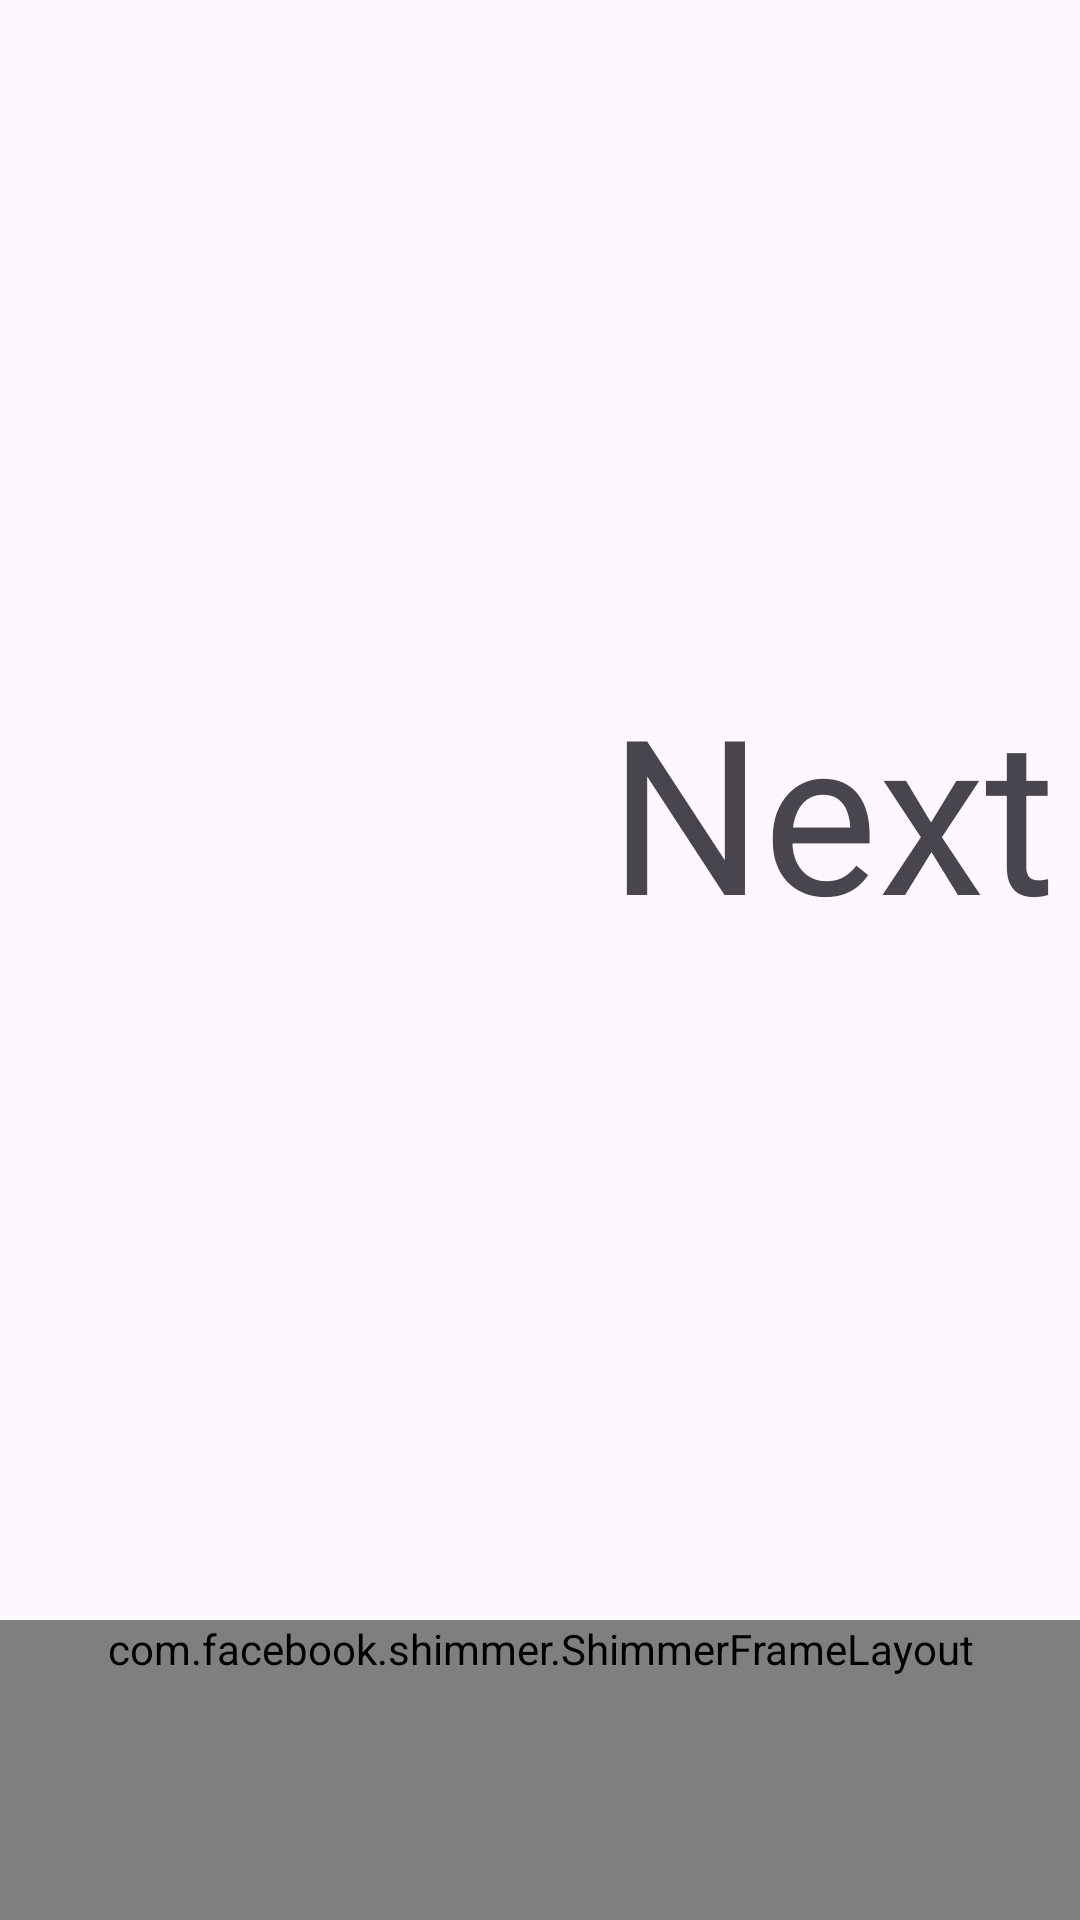

The Android layout XML behind this screen, and the referenced resources:
<!-- AndroidManifest.xml: application theme Theme.AperoTutorialSDKSample -->
<!-- res/layout/fragment_onboarding_1.xml -->
<?xml version="1.0" encoding="utf-8"?>
<androidx.constraintlayout.widget.ConstraintLayout xmlns:android="http://schemas.android.com/apk/res/android"
    xmlns:app="http://schemas.android.com/apk/res-auto"
    android:layout_width="match_parent"
    android:layout_height="match_parent">

    <TextView
        android:id="@+id/btnNextOnboarding"
        android:layout_width="wrap_content"
        android:layout_height="wrap_content"
        android:padding="8dp"
        android:text="Next"
        android:textSize="72sp"
        app:layout_constraintBottom_toTopOf="@id/nativeAdView"
        app:layout_constraintEnd_toEndOf="parent"
        app:layout_constraintTop_toTopOf="parent" />

    <FrameLayout
        android:id="@+id/nativeAdView"
        android:layout_width="match_parent"
        android:layout_height="wrap_content"
        app:layout_constraintBottom_toBottomOf="parent">

        <com.facebook.shimmer.ShimmerFrameLayout
            android:id="@+id/shimmer_container_native"
            android:layout_width="match_parent"
            android:layout_height="wrap_content"
            android:background="@color/colorPrimary"
            android:minHeight="100dp" />
    </FrameLayout>
</androidx.constraintlayout.widget.ConstraintLayout>
<!-- resources referenced by this layout -->
<resources>
  <style name="Theme.AperoTutorialSDKSample" parent="Base.Theme.AperoTutorialSDKSample" />
  <style name="Base.Theme.AperoTutorialSDKSample" parent="Theme.Material3.DayNight.NoActionBar">
          
          
      </style>
  <!-- not gathered from this repository: default colours our renderer supplied (Android Studio template values) -->
  <color name="colorPrimary">#FF6200EE</color>
</resources>
